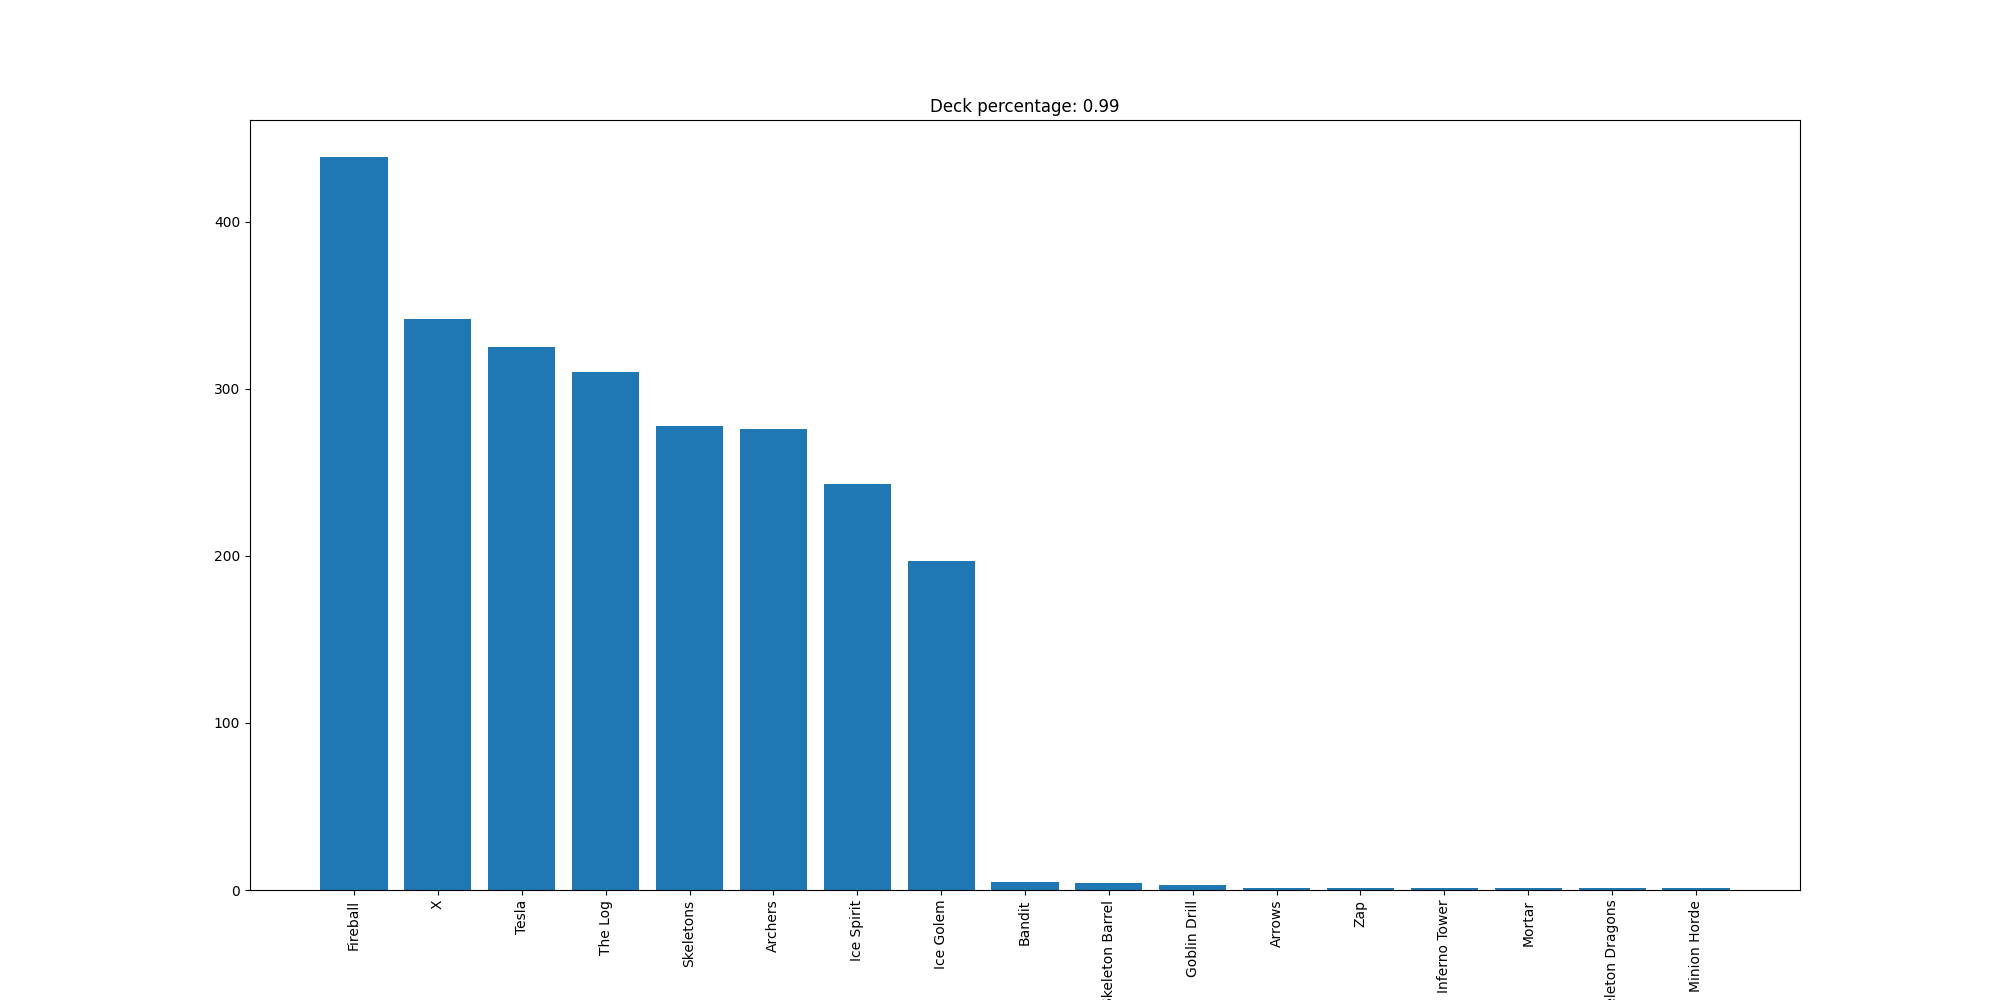

Data behind this chart, as committed beside it:
Fireball, 439
X, 342
Tesla, 325
The Log, 310
Skeletons, 278
Archers, 276
Ice Spirit, 243
Ice Golem, 197
Bandit, 5
Skeleton Barrel, 4
Goblin Drill, 3
Arrows, 1
Zap, 1
Inferno Tower, 1
Mortar, 1
Skeleton Dragons, 1
Minion Horde, 1
